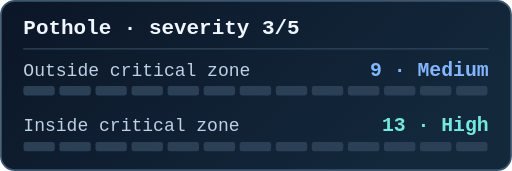
t = 0.00 s
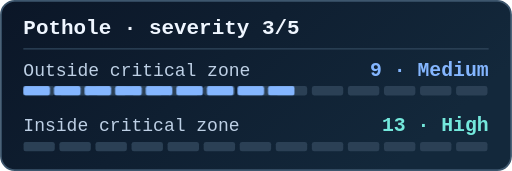
t = 0.52 s
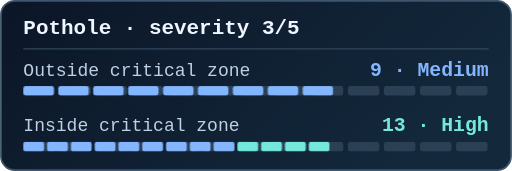
t = 0.77 s
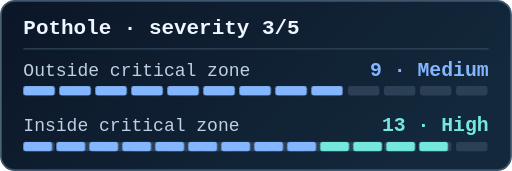
t = 1.02 s
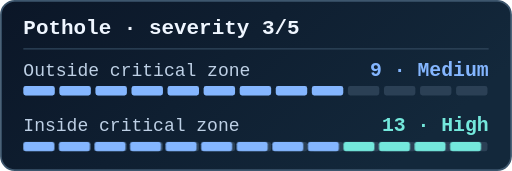
t = 1.27 s
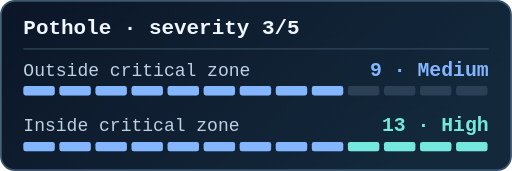
t = 1.52 s

The animated SVG that drew these frames (rendered in a browser with its animation timeline set to each time). Animation: 1 CSS @keyframes rule; one cycle of 1.52 s.

<svg xmlns="http://www.w3.org/2000/svg" width="440" height="147" viewBox="0 0 440 147" role="img" aria-labelledby="title desc">
<title id="title">Pothole · severity 3/5</title>
<desc id="desc">The same pothole scores 9 points outside a critical zone and 13 inside it.</desc>
<defs>
  <linearGradient id="paper" x2="1" y2=".38"><stop stop-color="#0b1627"/><stop offset="1" stop-color="#13283b"/></linearGradient>
  <pattern id="dots" width="13" height="13" patternUnits="userSpaceOnUse"><circle cx="1" cy="1" r=".65" fill="#36556b"/></pattern>

</defs>
<style>text {font-family:'SFMono-Regular',Consolas,'Liberation Mono',monospace}
@media (prefers-reduced-motion: no-preference) {

  .bar {transform-box:fill-box;transform-origin:left center;animation:fillbar 1s cubic-bezier(.25,.8,.35,1) 1 backwards}
  .b0 {animation-delay:.12s} .b1 {animation-delay:.52s}
  @keyframes fillbar {from {transform:scaleX(0)} to {transform:scaleX(1)}}

}</style>
<rect x=".75" y=".75" width="438.5" height="145.5" rx="12" fill="url(#paper)" stroke="#3d566d" stroke-width="1.5"/>
<text x="20" y="29" font-size="18" fill="#eff6ff" text-anchor="start" font-weight="700">Pothole · severity 3/5</text>
<path d="M20 42H420" stroke="#31475c"/>
<text x="20" y="65" font-size="15.5" fill="#bed0e5" text-anchor="start" font-weight="400">Outside critical zone</text>
<text x="420" y="65" font-size="17" fill="#84b6ff" text-anchor="end" font-weight="700">9 · Medium</text>
<rect x="20" y="74" width="27" height="8" rx="2" fill="#2b4055"/>
<rect x="51" y="74" width="27" height="8" rx="2" fill="#2b4055"/>
<rect x="82" y="74" width="27" height="8" rx="2" fill="#2b4055"/>
<rect x="113" y="74" width="27" height="8" rx="2" fill="#2b4055"/>
<rect x="144" y="74" width="27" height="8" rx="2" fill="#2b4055"/>
<rect x="175" y="74" width="27" height="8" rx="2" fill="#2b4055"/>
<rect x="206" y="74" width="27" height="8" rx="2" fill="#2b4055"/>
<rect x="237" y="74" width="27" height="8" rx="2" fill="#2b4055"/>
<rect x="268" y="74" width="27" height="8" rx="2" fill="#2b4055"/>
<rect x="299" y="74" width="27" height="8" rx="2" fill="#2b4055"/>
<rect x="330" y="74" width="27" height="8" rx="2" fill="#2b4055"/>
<rect x="361" y="74" width="27" height="8" rx="2" fill="#2b4055"/>
<rect x="392" y="74" width="27" height="8" rx="2" fill="#2b4055"/>
<g class="bar b0"><rect x="20" y="74" width="27" height="8" rx="2" fill="#84b6ff"/><rect x="51" y="74" width="27" height="8" rx="2" fill="#84b6ff"/><rect x="82" y="74" width="27" height="8" rx="2" fill="#84b6ff"/><rect x="113" y="74" width="27" height="8" rx="2" fill="#84b6ff"/><rect x="144" y="74" width="27" height="8" rx="2" fill="#84b6ff"/><rect x="175" y="74" width="27" height="8" rx="2" fill="#84b6ff"/><rect x="206" y="74" width="27" height="8" rx="2" fill="#84b6ff"/><rect x="237" y="74" width="27" height="8" rx="2" fill="#84b6ff"/><rect x="268" y="74" width="27" height="8" rx="2" fill="#84b6ff"/></g>
<text x="20" y="113" font-size="15.5" fill="#bed0e5" text-anchor="start" font-weight="400">Inside critical zone</text>
<text x="420" y="113" font-size="17" fill="#74e8dc" text-anchor="end" font-weight="700">13 · High</text>
<rect x="20" y="122" width="27" height="8" rx="2" fill="#2b4055"/>
<rect x="51" y="122" width="27" height="8" rx="2" fill="#2b4055"/>
<rect x="82" y="122" width="27" height="8" rx="2" fill="#2b4055"/>
<rect x="113" y="122" width="27" height="8" rx="2" fill="#2b4055"/>
<rect x="144" y="122" width="27" height="8" rx="2" fill="#2b4055"/>
<rect x="175" y="122" width="27" height="8" rx="2" fill="#2b4055"/>
<rect x="206" y="122" width="27" height="8" rx="2" fill="#2b4055"/>
<rect x="237" y="122" width="27" height="8" rx="2" fill="#2b4055"/>
<rect x="268" y="122" width="27" height="8" rx="2" fill="#2b4055"/>
<rect x="299" y="122" width="27" height="8" rx="2" fill="#2b4055"/>
<rect x="330" y="122" width="27" height="8" rx="2" fill="#2b4055"/>
<rect x="361" y="122" width="27" height="8" rx="2" fill="#2b4055"/>
<rect x="392" y="122" width="27" height="8" rx="2" fill="#2b4055"/>
<g class="bar b1"><rect x="20" y="122" width="27" height="8" rx="2" fill="#84b6ff"/><rect x="51" y="122" width="27" height="8" rx="2" fill="#84b6ff"/><rect x="82" y="122" width="27" height="8" rx="2" fill="#84b6ff"/><rect x="113" y="122" width="27" height="8" rx="2" fill="#84b6ff"/><rect x="144" y="122" width="27" height="8" rx="2" fill="#84b6ff"/><rect x="175" y="122" width="27" height="8" rx="2" fill="#84b6ff"/><rect x="206" y="122" width="27" height="8" rx="2" fill="#84b6ff"/><rect x="237" y="122" width="27" height="8" rx="2" fill="#84b6ff"/><rect x="268" y="122" width="27" height="8" rx="2" fill="#84b6ff"/><rect x="299" y="122" width="27" height="8" rx="2" fill="#74e8dc"/><rect x="330" y="122" width="27" height="8" rx="2" fill="#74e8dc"/><rect x="361" y="122" width="27" height="8" rx="2" fill="#74e8dc"/><rect x="392" y="122" width="27" height="8" rx="2" fill="#74e8dc"/></g>
</svg>
